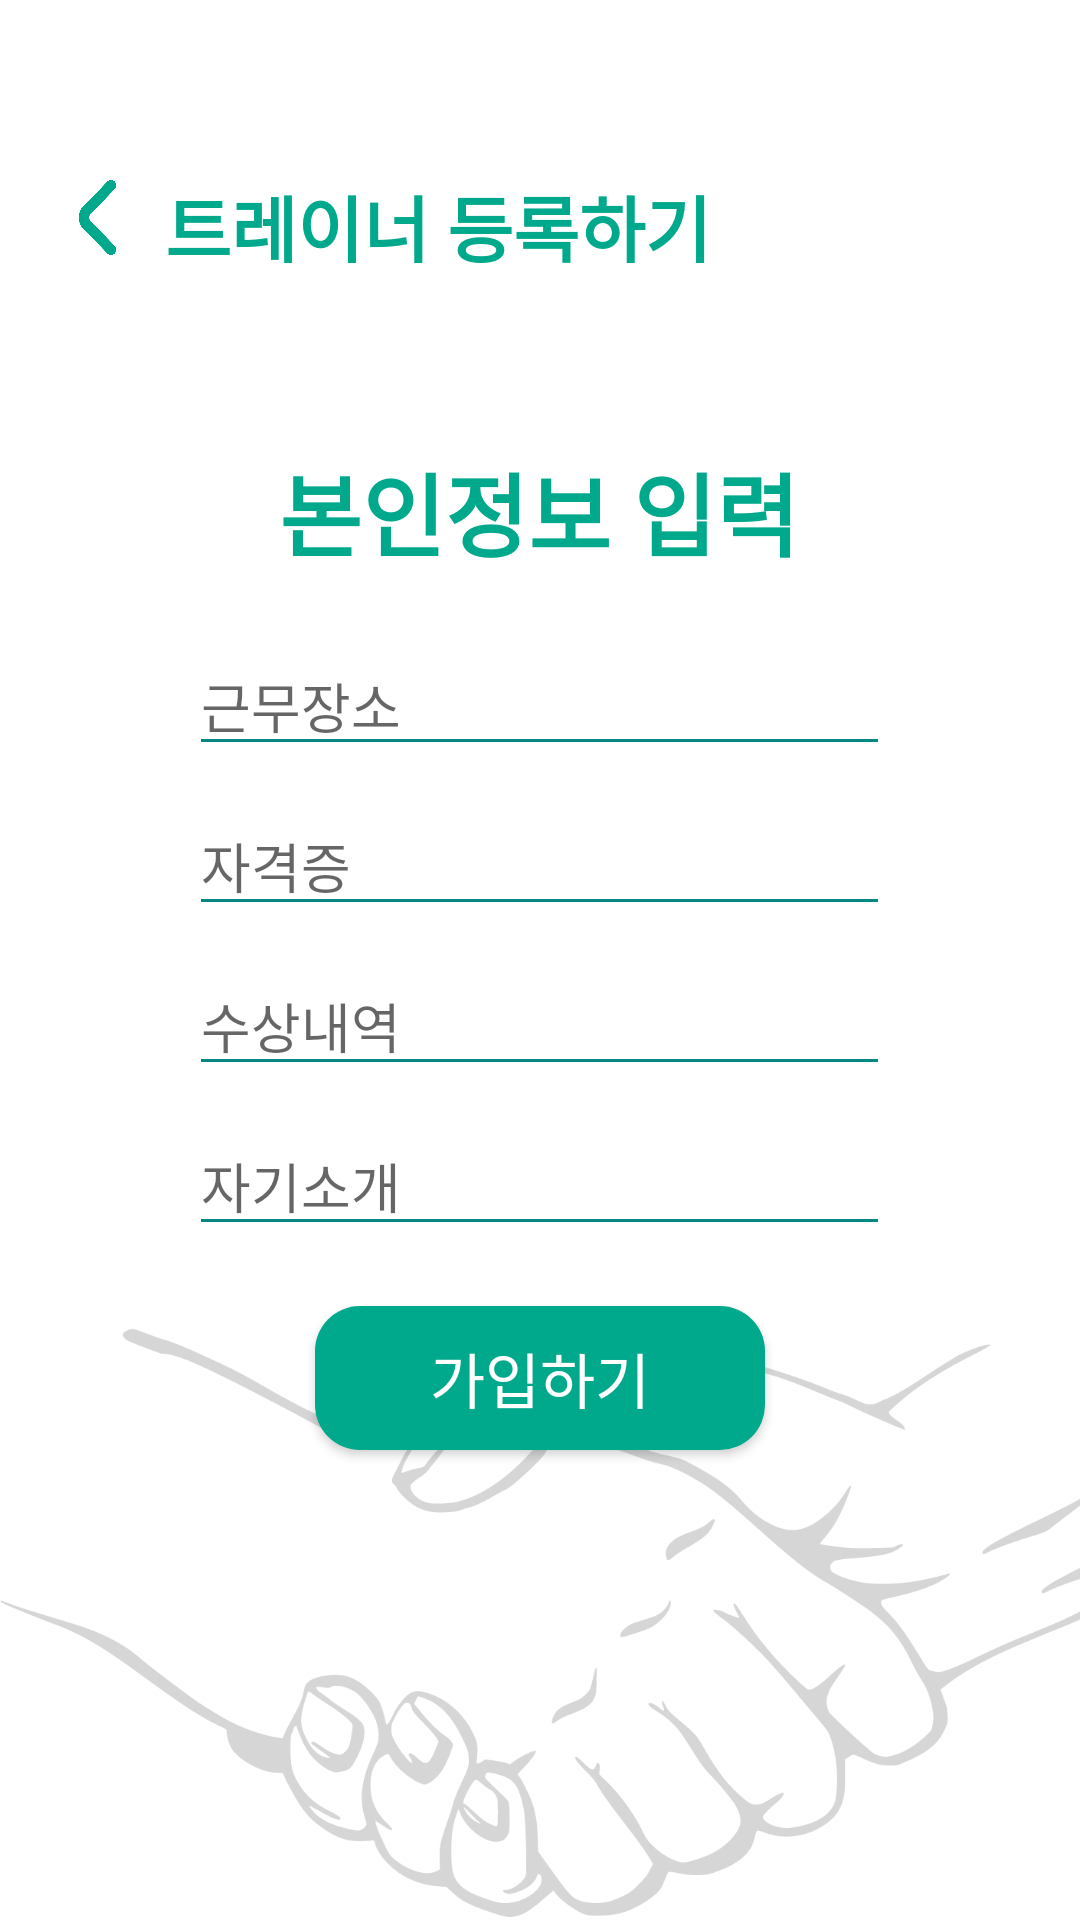

Reconstruct the res/layout file that produces this screen, plus the resources it refers to.
<!-- AndroidManifest.xml: application theme Theme.Healthcare -->
<!-- res/layout/activity_trainer_info.xml -->
<?xml version="1.0" encoding="utf-8"?>
<LinearLayout xmlns:android="http://schemas.android.com/apk/res/android"
    xmlns:app="http://schemas.android.com/apk/res-auto"
    xmlns:tools="http://schemas.android.com/tools"
    android:layout_width="match_parent"
    android:layout_height="match_parent"
    android:orientation="vertical"
    tools:context=".TrainerInfoActivity">

    <androidx.constraintlayout.widget.ConstraintLayout
        xmlns:android="http://schemas.android.com/apk/res/android"
        xmlns:app="http://schemas.android.com/apk/res-auto"
        xmlns:tools="http://schemas.android.com/tools"
        android:layout_width="match_parent"
        android:layout_height="wrap_content"
        android:background="@color/white">

        <ImageButton
            android:id="@+id/backBtn"
            android:layout_width="25dp"
            android:layout_height="25dp"
            android:src="@drawable/back_btn"
            android:background="@color/transparent"
            android:scaleType="fitCenter"
            app:layout_constraintTop_toTopOf="parent"
            app:layout_constraintLeft_toLeftOf="parent"
            android:layout_marginTop="60dp"
            android:layout_marginStart="20dp"/>

        
        <TextView
            android:id="@+id/trainer_Info_title_tv"
            android:layout_width="wrap_content"
            android:layout_height="30dp"
            android:text="트레이너 등록하기"
            android:textSize="24dp"
            android:textStyle="bold"
            android:textColor="@color/maingreen"
            android:layout_marginStart="10dp"
            app:layout_constraintTop_toTopOf="@id/backBtn"
            app:layout_constraintLeft_toRightOf="@id/backBtn"
            app:layout_constraintBottom_toBottomOf="@id/backBtn"/>
    </androidx.constraintlayout.widget.ConstraintLayout>
<LinearLayout
    android:layout_width="match_parent"
    android:layout_height="match_parent"
    android:orientation="vertical"
    android:gravity="center"
    android:background="@drawable/trainerinfo">
    <TextView
        android:layout_width="40mm"
        android:layout_height="wrap_content"
        android:layout_marginTop="-70dp"
        android:text="본인정보 입력"
        android:textSize="30sp"
        android:textStyle="bold"
        android:gravity="center"
        android:textColor="@color/maingreen"
        />

    <EditText
        android:id="@+id/trainer_Location"
        android:layout_width="40mm"
        android:layout_height="wrap_content"
        android:layout_marginTop="20dp"
        android:hint="근무장소"
        android:backgroundTint="@color/teal_700"
        >
    </EditText>

    <EditText
        android:id="@+id/trainer_License"
        android:layout_width="40mm"
        android:layout_height="wrap_content"
        android:layout_marginTop="10dp"
        android:hint="자격증"
        android:backgroundTint="@color/teal_700"
        >
    </EditText>

    <EditText
        android:id="@+id/trainer_Award"
        android:layout_width="40mm"
        android:layout_height="wrap_content"
        android:layout_marginTop="10dp"
        android:hint="수상내역"
        android:backgroundTint="@color/teal_700">
    </EditText>


    <EditText
        android:id="@+id/trainer_Introduce"
        android:layout_width="40mm"
        android:layout_height="wrap_content"
        android:layout_marginTop="10dp"
        android:hint="자기소개"
        android:backgroundTint="@color/teal_700">
    </EditText>

    <androidx.appcompat.widget.AppCompatButton
        android:id="@+id/trainer_Info_button"
        android:layout_width="150dp"
        android:layout_height="wrap_content"
        android:layout_gravity="center"
        android:layout_marginTop="20dp"
        android:background="@drawable/background_button"
        android:text="가입하기"
        android:textColor="@color/white"
        android:textSize="20dp"/>
</LinearLayout>
</LinearLayout>
<!-- resources referenced by this layout -->
<resources>
  <color name="maingreen">#00A98B </color>
  <color name="teal_700">#FF018786</color>
  <color name="transparent">#00FFFFFF</color>
  <color name="white">#FFFFFFFF</color>
  <!-- drawable back_btn: png bitmap (drawable, 14598 bytes) -->
  <!-- drawable background_button (drawable) -->
  <?xml version="1.0" encoding="utf-8"?>
  <shape xmlns:android="http://schemas.android.com/apk/res/android">
      <solid
          android:color="@color/maingreen"/>
      <corners
          android:radius="15dp"/>
  </shape>
  <!-- drawable trainerinfo: png bitmap (drawable, 77707 bytes) -->
  <style name="Theme.Healthcare" parent="Theme.AppCompat.DayNight.DarkActionBar">
          
          <item name="colorPrimary">@color/purple_500</item>
          <item name="colorPrimaryVariant">@color/purple_700</item>
          <item name="colorOnPrimary">@color/white</item>
          
          <item name="colorSecondary">@color/teal_200</item>
          <item name="colorSecondaryVariant">@color/teal_700</item>
          <item name="colorOnSecondary">@color/black</item>
          
          <item name="android:statusBarColor" tools:targetApi="l">?attr/colorPrimaryVariant</item>
          
          
          <item name="windowActionBar">false</item>
          <item name="windowNoTitle">true</item>
      </style>
  <color name="purple_500">#FF6200EE</color>
  <color name="purple_700">#FF3700B3</color>
  <color name="teal_200">#FF03DAC5</color>
  <color name="black">#FF000000</color>
</resources>
